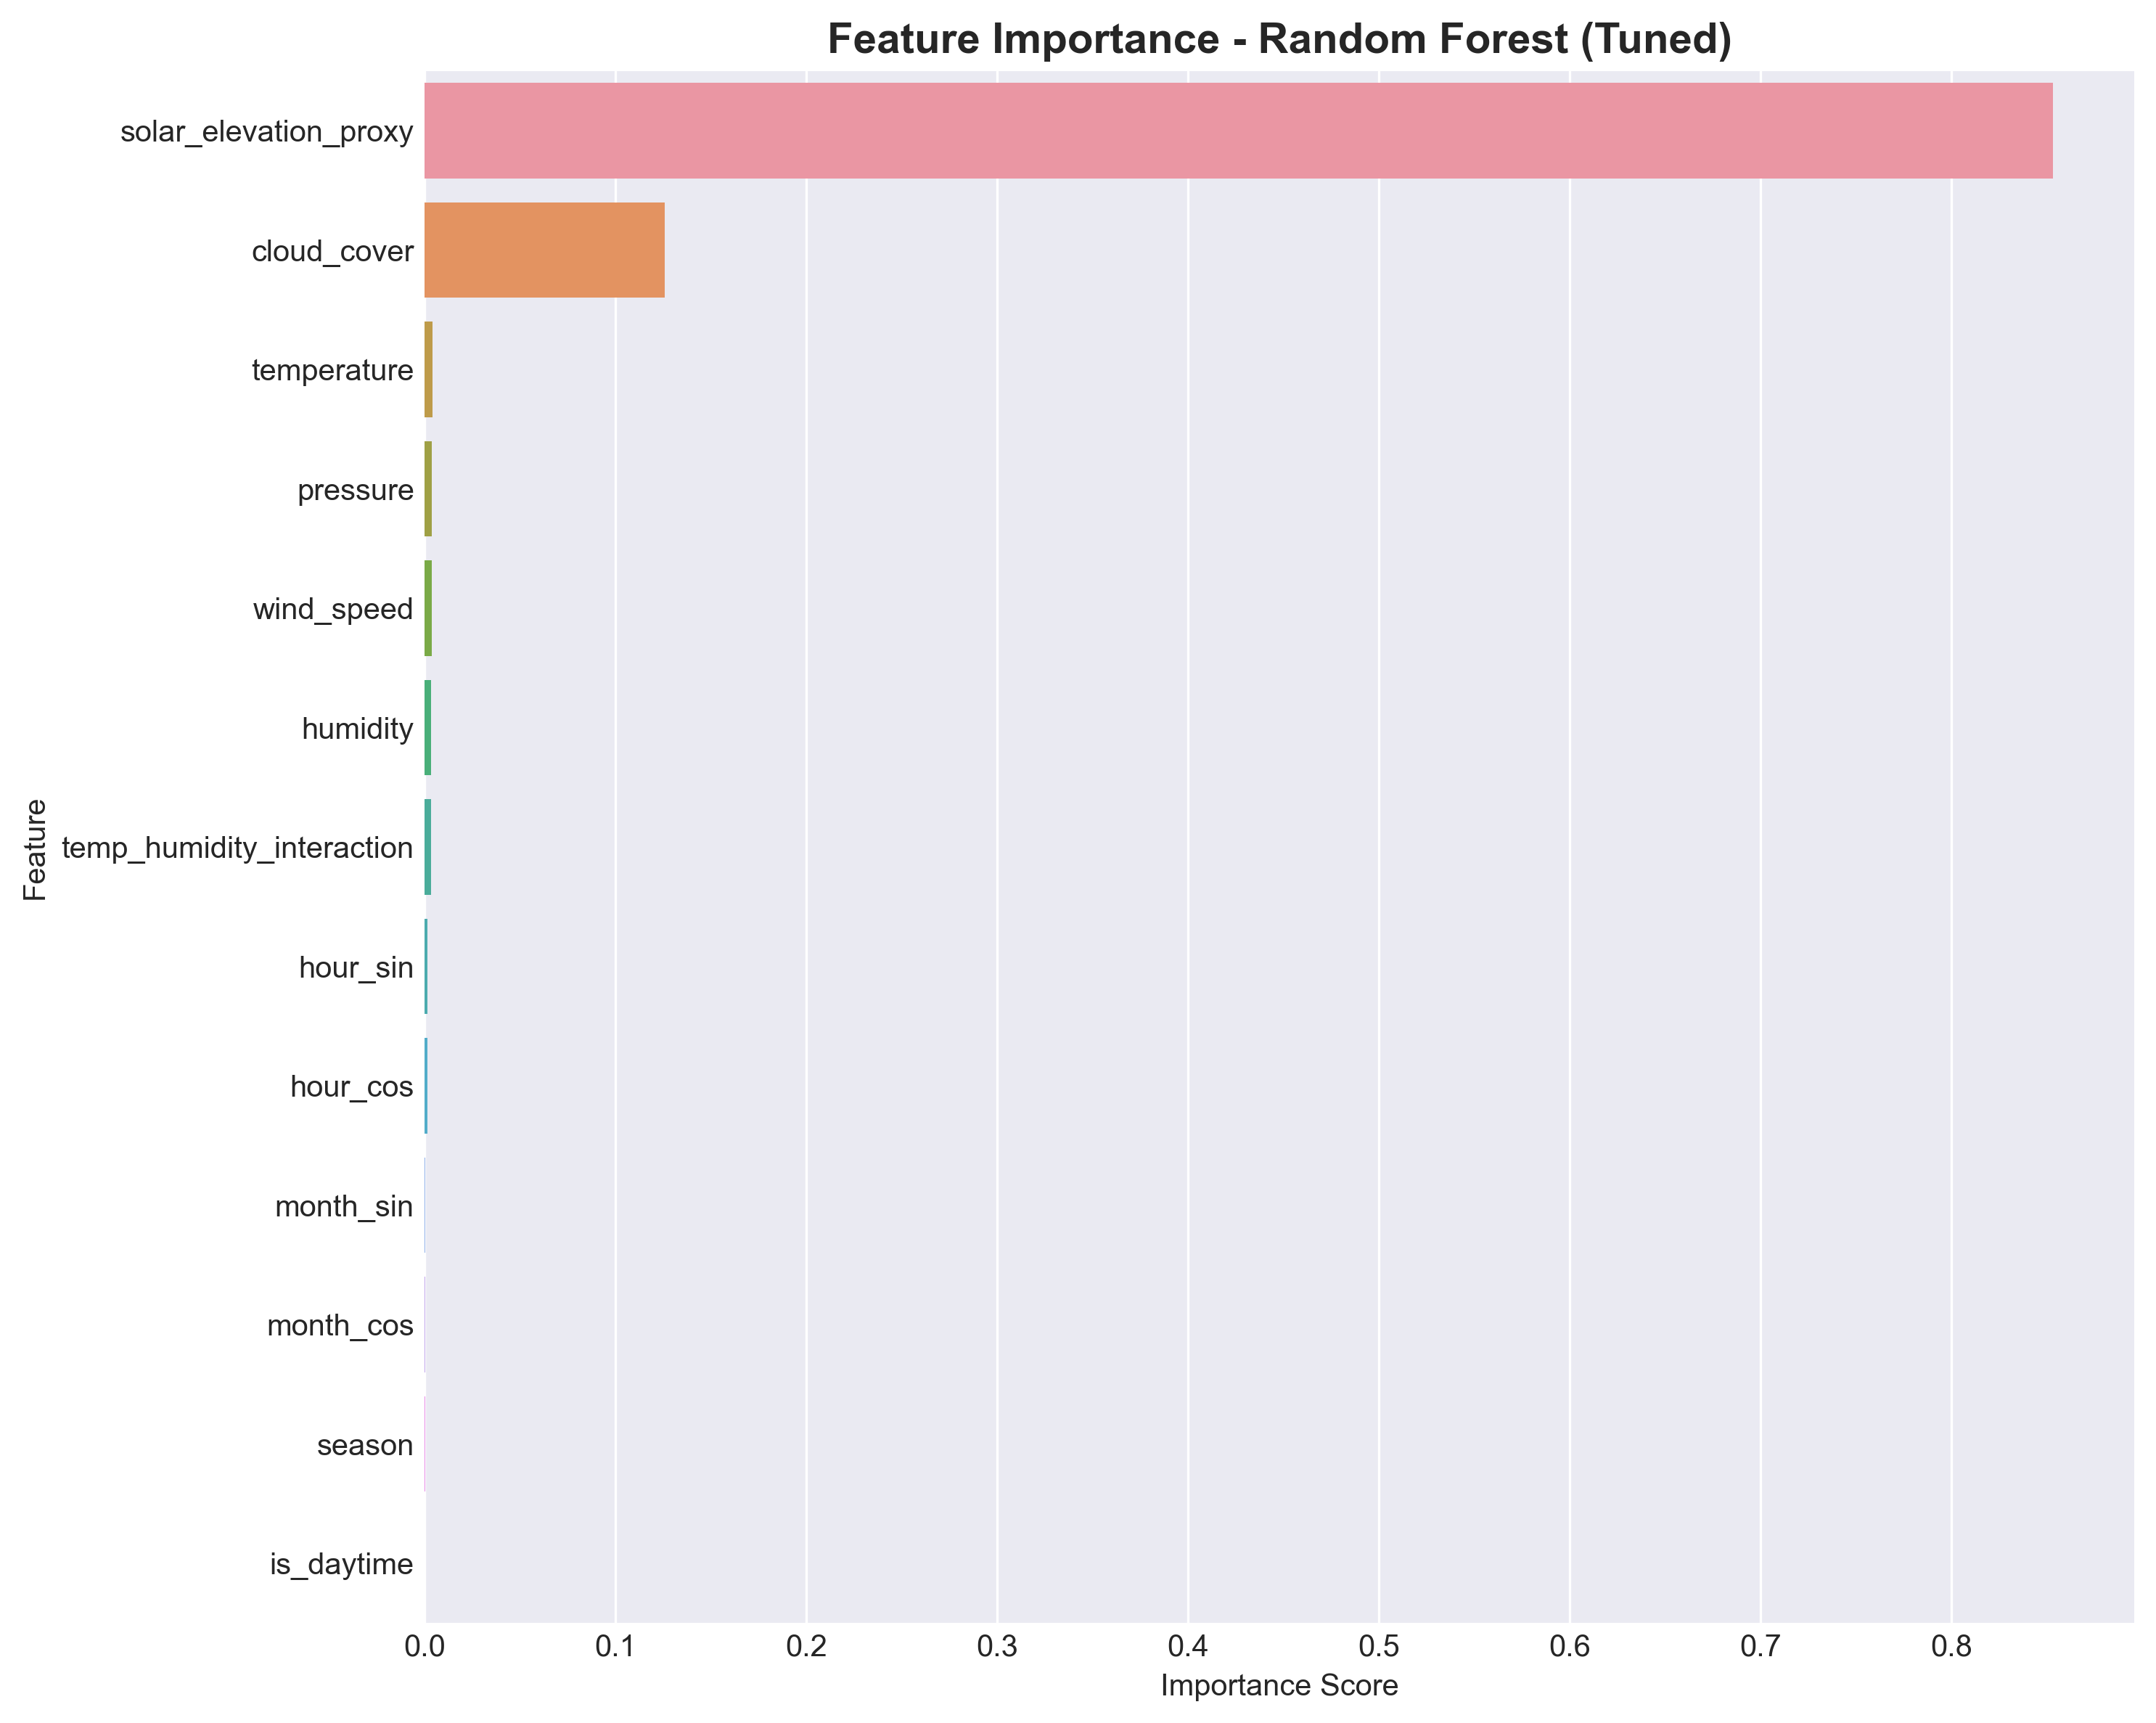

The table this chart was drawn from, first rows:
feature, importance
solar_elevation_proxy, 0.8533
cloud_cover, 0.1257
temperature, 0.00418
pressure, 0.003626
wind_speed, 0.003584
humidity, 0.003407
temp_humidity_interaction, 0.003203
hour_sin, 0.001464
hour_cos, 0.001209
month_sin, 0.0001204
month_cos, 0.0001006
season, 6.385883852648781e-05
is_daytime, 2.904728261269422e-05
